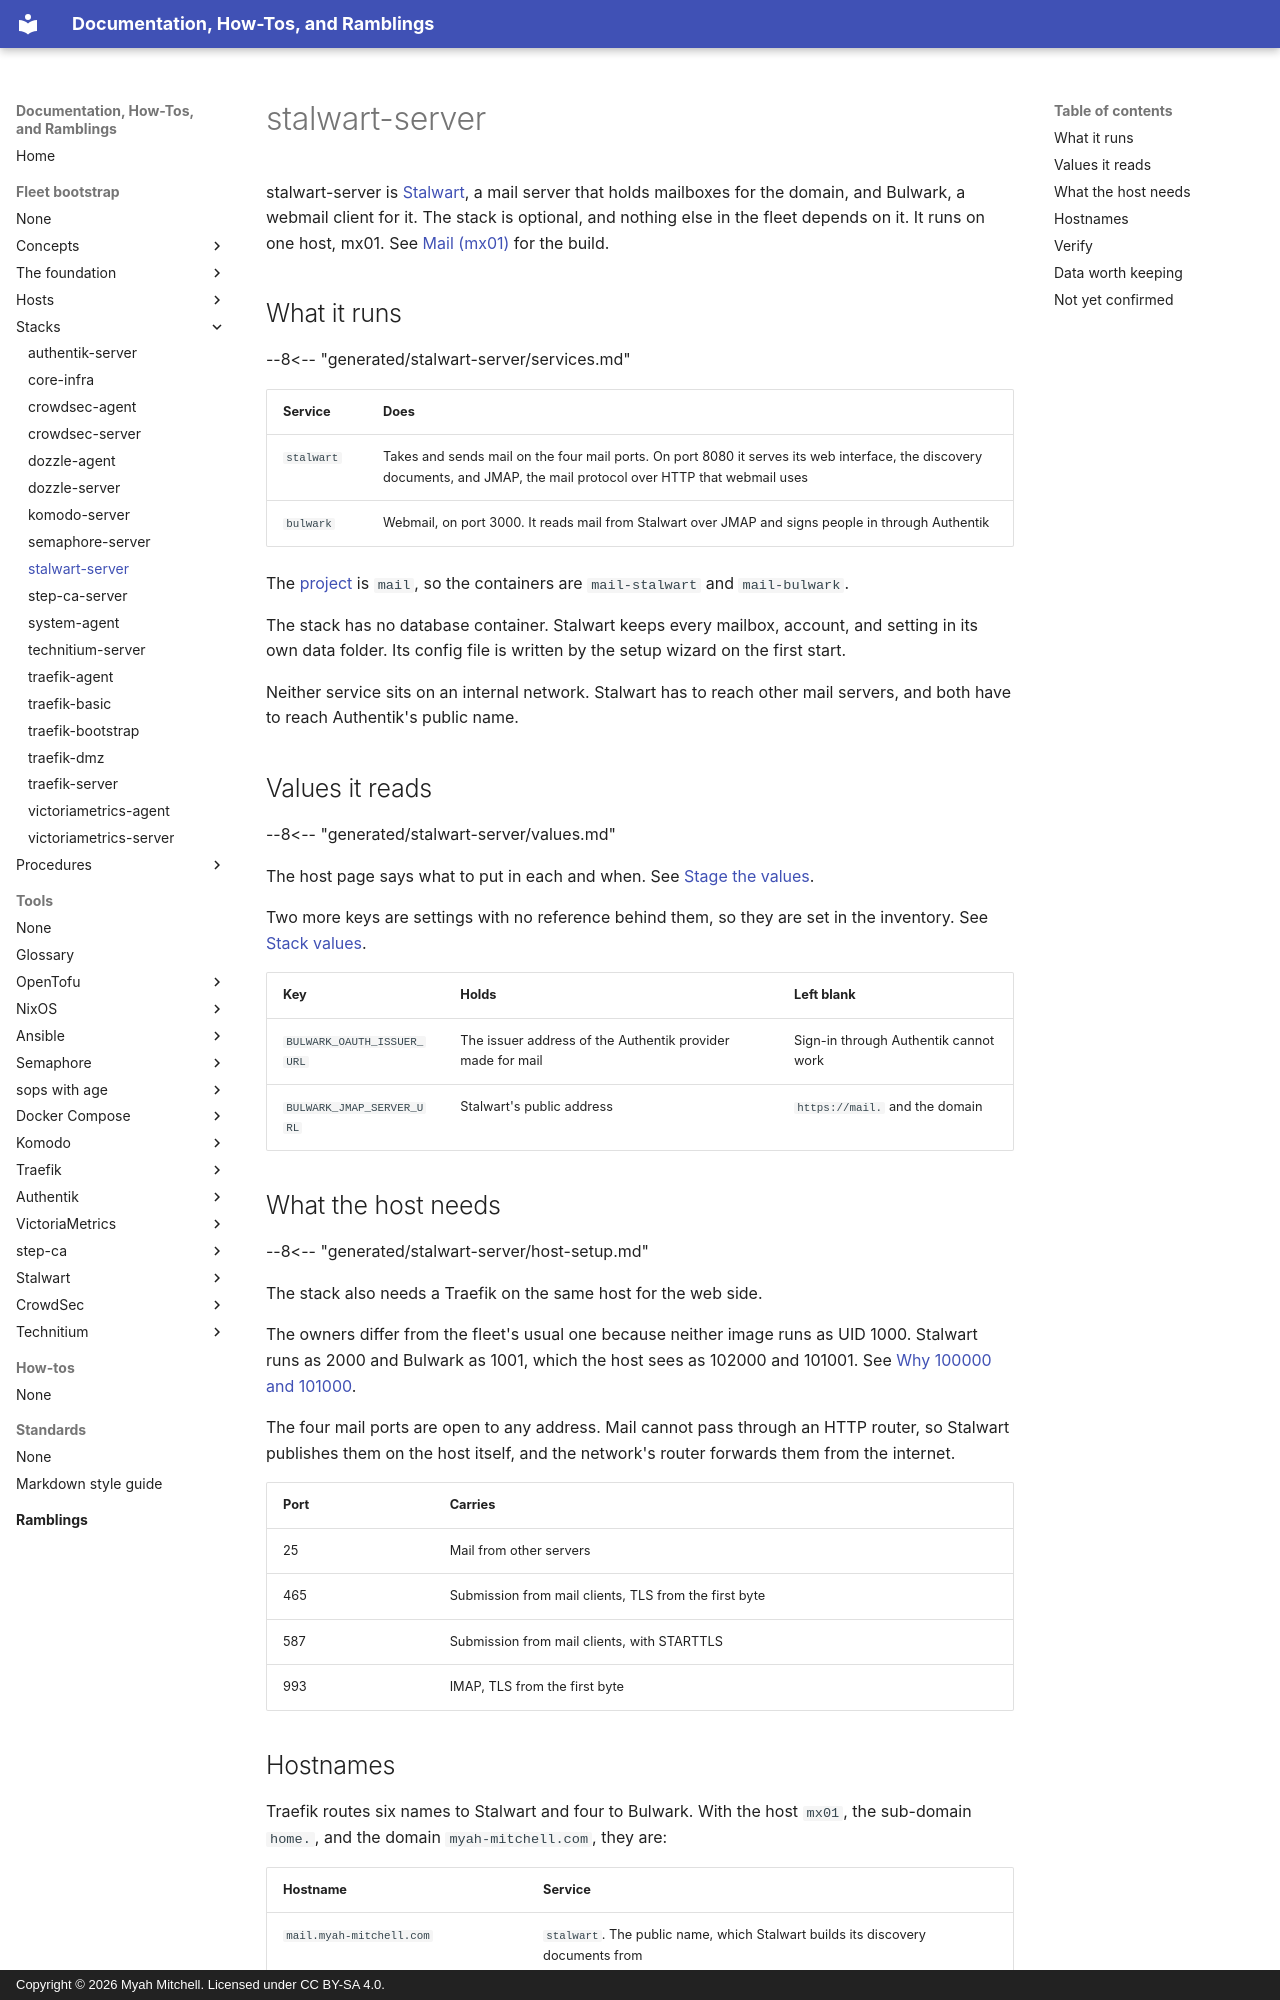

repository: myah-mitchell/docs · page: fleet-bootstrap/stacks/stalwart-server/index.html · generator: mkdocs · copyright: Copyright © 2026 Myah Mitchell. Licensed under CC BY-SA 4.0.

# stalwart-server

stalwart-server is [Stalwart](../../tools/stalwart/index.md), a mail server that holds mailboxes for the domain, and Bulwark, a webmail client for it. The stack is optional, and nothing else in the fleet depends on it. It runs on one host, mx01. See [Mail (mx01)](../hosts/mx01-mail.md) for the build.

## What it runs {#services}

--8<-- "generated/stalwart-server/services.md"

| Service | Does |
| --- | --- |
| `stalwart` | Takes and sends mail on the four mail ports. On port 8080 it serves its web interface, the discovery documents, and JMAP, the mail protocol over HTTP that webmail uses |
| `bulwark` | Webmail, on port 3000. It reads mail from Stalwart over JMAP and signs people in through Authentik |

The [project](../../tools/glossary.md#project) is `mail`, so the containers are `mail-stalwart` and `mail-bulwark`.

The stack has no database container. Stalwart keeps every mailbox, account, and setting in its own data folder. Its config file is written by the setup wizard on the first start.

Neither service sits on an internal network. Stalwart has to reach other mail servers, and both have to reach Authentik's public name.

## Values it reads {#values}

--8<-- "generated/stalwart-server/values.md"

The host page says what to put in each and when. See [Stage the values](../hosts/mx01-mail.md#values).

Two more keys are settings with no reference behind them, so they are set in the inventory. See [Stack values](../concepts/fleet-private.md#stack-values).

| Key | Holds | Left blank |
| --- | --- | --- |
| `BULWARK_OAUTH_ISSUER_URL` | The issuer address of the Authentik provider made for mail | Sign-in through Authentik cannot work |
| `BULWARK_JMAP_SERVER_URL` | Stalwart's public address | `https://mail.` and the domain |

## What the host needs {#host-setup}

--8<-- "generated/stalwart-server/host-setup.md"

The stack also needs a Traefik on the same host for the web side.

The owners differ from the fleet's usual one because neither image runs as UID 1000. Stalwart runs as 2000 and Bulwark as 1001, which the host sees as 102000 and 101001. See [Why 100000 and 101000](../concepts/host-layout.md#uid-offsets).

The four mail ports are open to any address. Mail cannot pass through an HTTP router, so Stalwart publishes them on the host itself, and the network's router forwards them from the internet.

| Port | Carries |
| --- | --- |
| 25 | Mail from other servers |
| 465 | Submission from mail clients, TLS from the first byte |
| 587 | Submission from mail clients, with STARTTLS |
| 993 | IMAP, TLS from the first byte |
